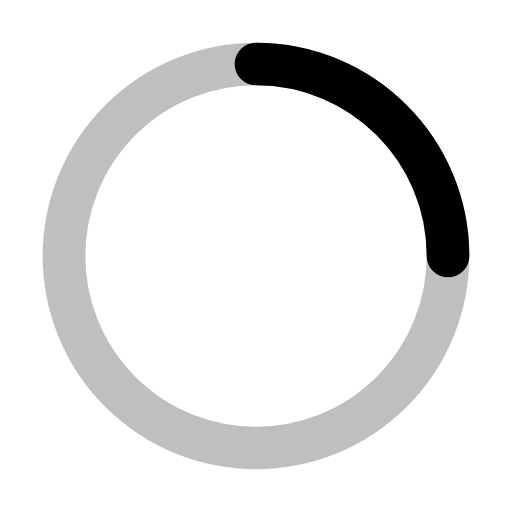
t = 0.00 s
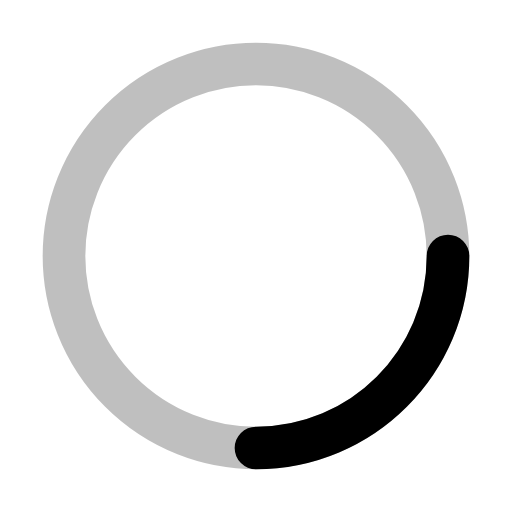
t = 0.20 s
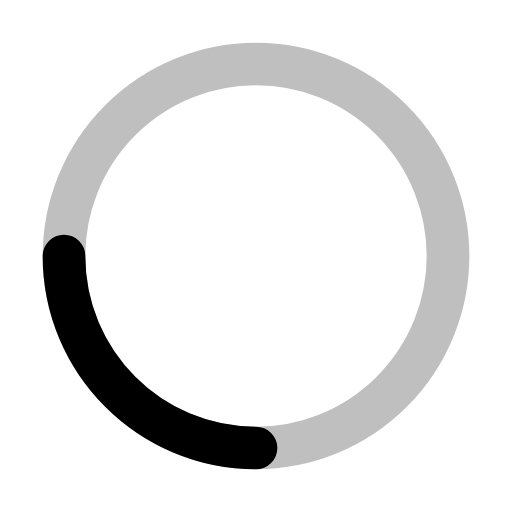
t = 0.40 s
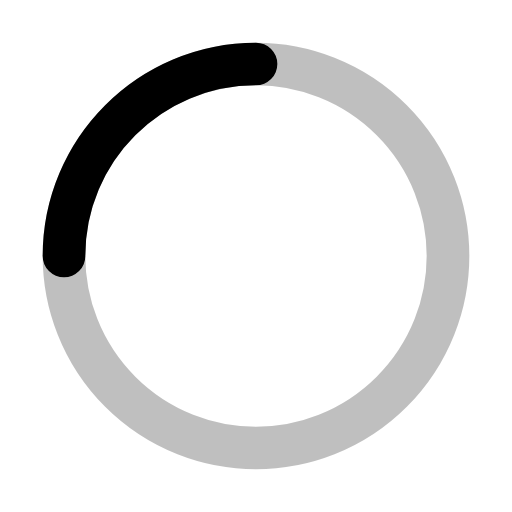
t = 0.60 s

The animated SVG that drew these frames (rendered in a browser with its animation timeline set to each time). Animation: 1 SMIL element (animateTransform=1); one cycle of 0.80 s, repeats indefinitely.

<svg width="100%" height="100%" viewBox="0 0 24 24" fill="none" xmlns="http://www.w3.org/2000/svg">
	<circle cx="12" cy="12" r="9" stroke="currentColor" stroke-width="2" opacity="0.25" />
	<path d="M21 12C21 7.02944 16.9706 3 12 3" stroke="currentColor" stroke-width="2" stroke-linecap="round">
		<animateTransform
			attributeName="transform"
			type="rotate"
			from="0 12 12"
			to="360 12 12"
			dur="0.8s"
			repeatCount="indefinite"
		/>
	</path>
</svg>
